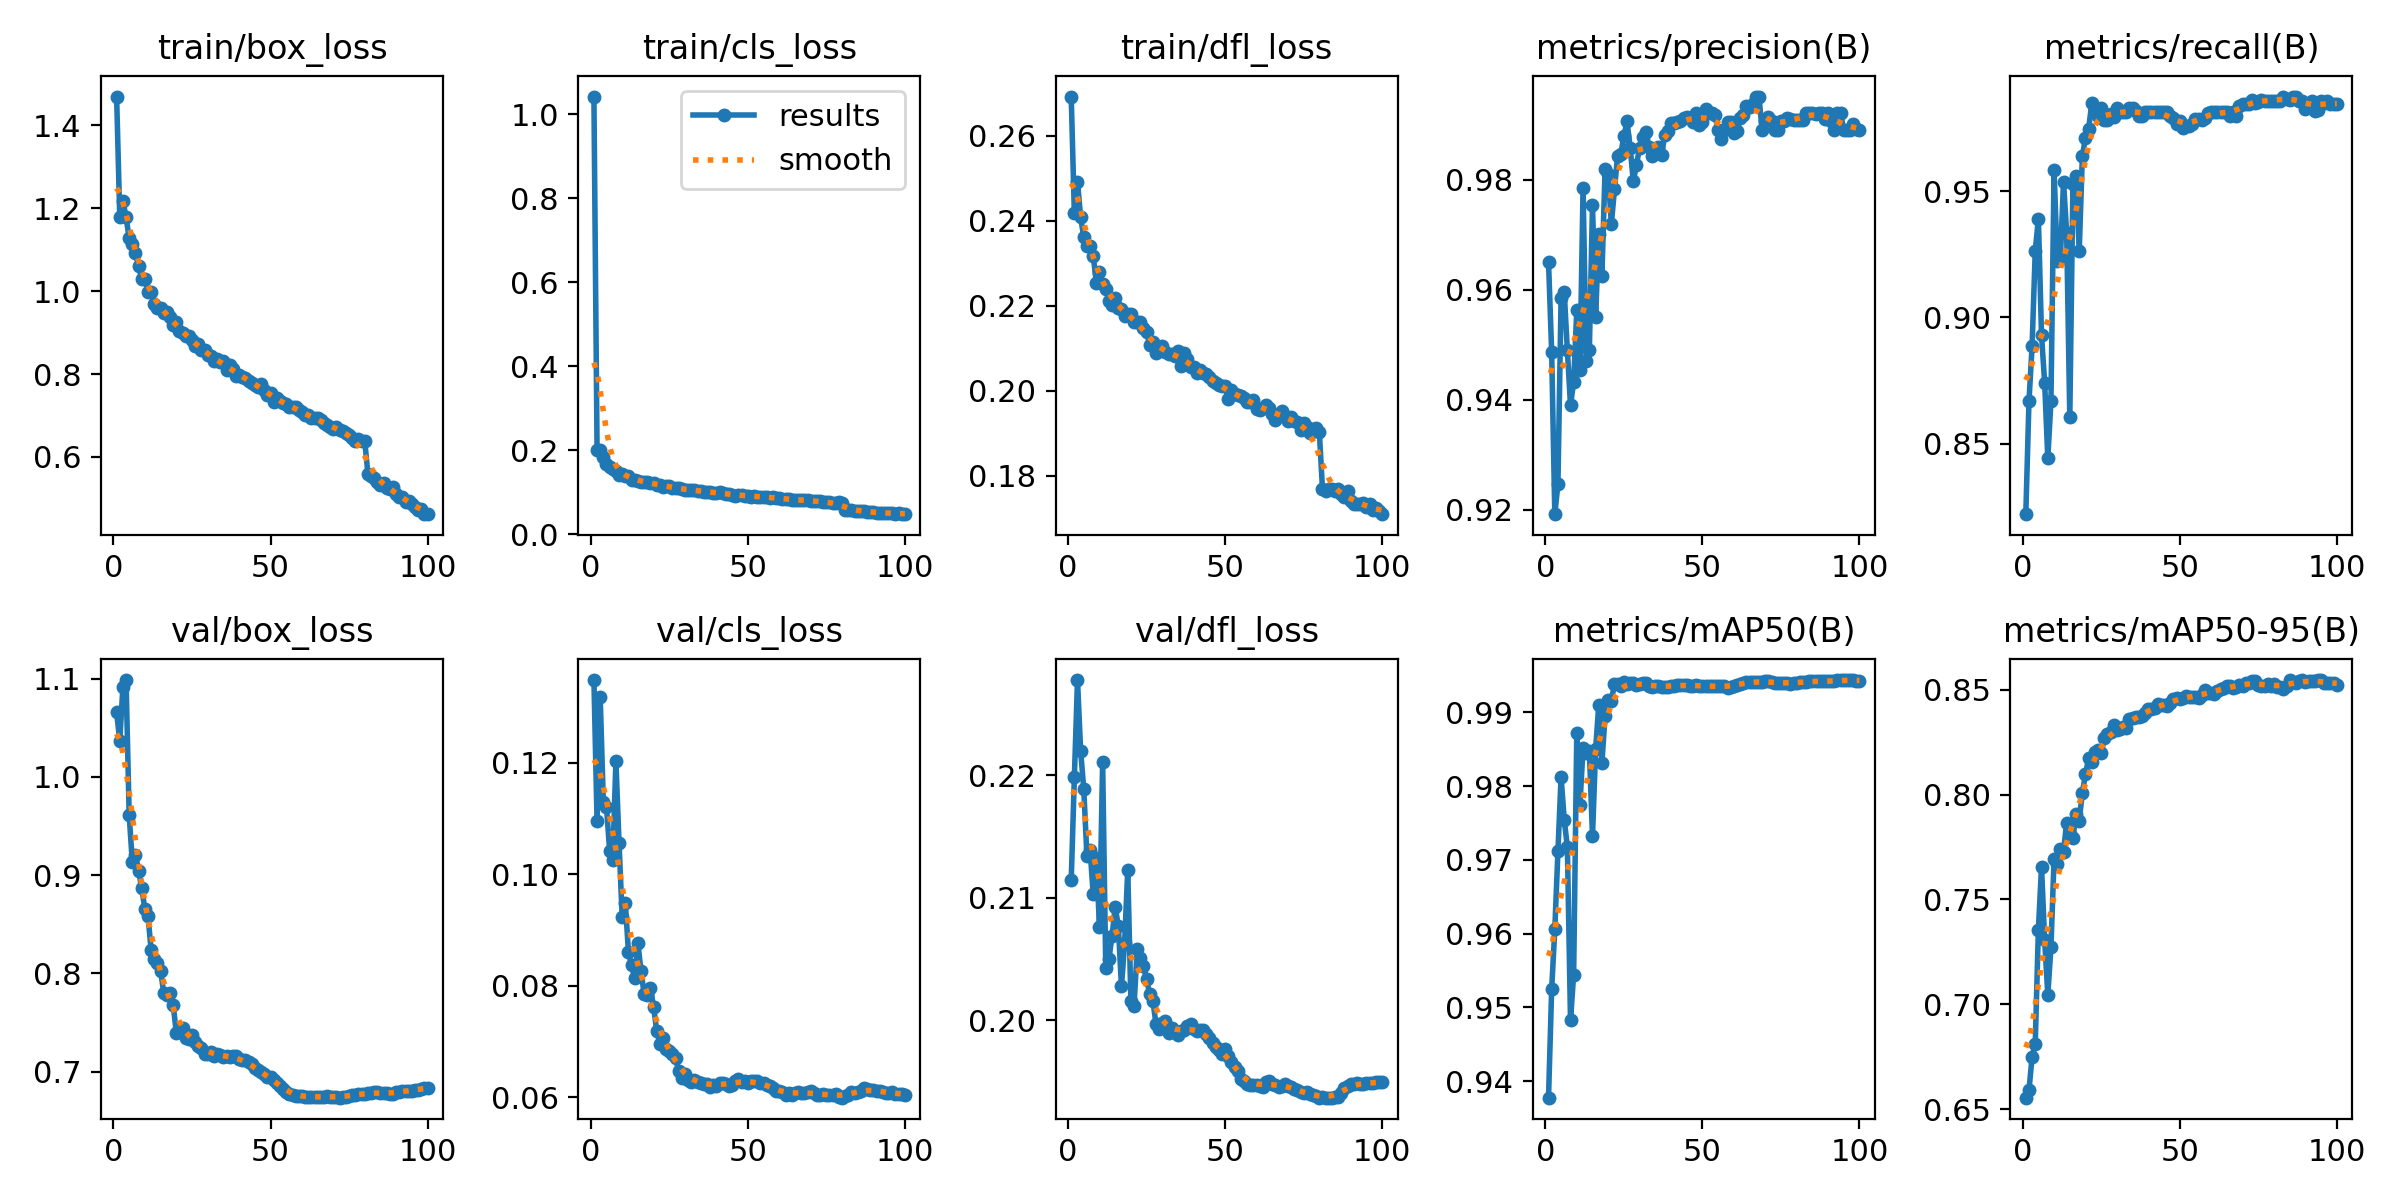

Source data for this figure (header and first rows):
epoch, time, train/box_loss, train/cls_loss, train/dfl_loss, metrics/precision(B), metrics/recall(B), metrics/mAP50(B), metrics/mAP50-95(B), val/box_loss, val/cls_loss, val/dfl_loss, lr/pg0, lr/pg1, lr/pg2
1, 261.1, 1.469, 1.042, 0.2692, 0.965, 0.8221, 0.9378, 0.6555, 1.066, 0.1348, 0.2114, 0.06703, 0.000333, 0.000333
2, 509.8, 1.179, 0.2006, 0.2417, 0.9487, 0.8668, 0.9525, 0.659, 1.036, 0.1095, 0.2198, 0.03403, 0.0006597, 0.0006597
3, 757.7, 1.218, 0.1991, 0.2492, 0.9192, 0.8887, 0.9606, 0.675, 1.092, 0.1318, 0.2278, 0.001015, 0.0009799, 0.0009799
4, 1003, 1.178, 0.1837, 0.2408, 0.9247, 0.9263, 0.9711, 0.6811, 1.098, 0.1129, 0.222, 0.0009703, 0.0009703, 0.0009703
5, 1248, 1.128, 0.167, 0.2361, 0.9584, 0.9392, 0.9812, 0.7356, 0.9611, 0.1121, 0.2189, 0.0009604, 0.0009604, 0.0009604
6, 1493, 1.114, 0.1605, 0.2341, 0.9596, 0.893, 0.9754, 0.7655, 0.9132, 0.1043, 0.2134, 0.0009505, 0.0009505, 0.0009505
7, 1739, 1.091, 0.1555, 0.2341, 0.949, 0.8742, 0.9718, 0.7305, 0.9204, 0.1026, 0.2139, 0.0009406, 0.0009406, 0.0009406
8, 1984, 1.06, 0.1499, 0.2318, 0.939, 0.8442, 0.9483, 0.7044, 0.9042, 0.1203, 0.2103, 0.0009307, 0.0009307, 0.0009307
9, 2230, 1.029, 0.1411, 0.2254, 0.9432, 0.8668, 0.9545, 0.7272, 0.8864, 0.1056, 0.2133, 0.0009208, 0.0009208, 0.0009208
10, 2475, 1.03, 0.1438, 0.2278, 0.9562, 0.9584, 0.9872, 0.7695, 0.8655, 0.09229, 0.2076, 0.0009109, 0.0009109, 0.0009109
11, 2720, 0.9971, 0.1384, 0.2251, 0.9454, 0.9225, 0.9775, 0.7671, 0.8581, 0.09487, 0.221, 0.000901, 0.000901, 0.000901
12, 2965, 0.9988, 0.138, 0.224, 0.9785, 0.9232, 0.9852, 0.7739, 0.8235, 0.08599, 0.2042, 0.0008911, 0.0008911, 0.0008911
13, 3209, 0.969, 0.1288, 0.221, 0.9471, 0.9538, 0.9845, 0.7727, 0.8143, 0.08366, 0.205, 0.0008812, 0.0008812, 0.0008812
14, 3455, 0.9601, 0.1293, 0.2203, 0.949, 0.9336, 0.9848, 0.7867, 0.8105, 0.08134, 0.2069, 0.0008713, 0.0008713, 0.0008713
15, 3700, 0.9585, 0.1265, 0.2217, 0.9753, 0.8605, 0.9732, 0.7812, 0.8025, 0.08762, 0.2092, 0.0008614, 0.0008614, 0.0008614
16, 3948, 0.9476, 0.1249, 0.2195, 0.955, 0.953, 0.985, 0.7795, 0.7805, 0.08269, 0.2077, 0.0008515, 0.0008515, 0.0008515
17, 4194, 0.9502, 0.1248, 0.2192, 0.9702, 0.9561, 0.991, 0.7907, 0.7784, 0.07848, 0.2028, 0.0008416, 0.0008416, 0.0008416
18, 4439, 0.9382, 0.1229, 0.2177, 0.9625, 0.9263, 0.9831, 0.7877, 0.7802, 0.07829, 0.2063, 0.0008317, 0.0008317, 0.0008317
19, 4684, 0.9172, 0.1213, 0.218, 0.9819, 0.9639, 0.9894, 0.8009, 0.7682, 0.07965, 0.2123, 0.0008218, 0.0008218, 0.0008218
20, 4929, 0.9251, 0.1225, 0.2181, 0.981, 0.9711, 0.9917, 0.8097, 0.7398, 0.07623, 0.2016, 0.0008119, 0.0008119, 0.0008119
21, 5173, 0.9045, 0.1168, 0.2161, 0.9719, 0.9747, 0.9915, 0.8175, 0.7436, 0.07187, 0.2012, 0.000802, 0.000802, 0.000802
22, 5417, 0.9, 0.1164, 0.2162, 0.9782, 0.9849, 0.9938, 0.8158, 0.7445, 0.06956, 0.2058, 0.0007921, 0.0007921, 0.0007921
23, 5662, 0.8917, 0.1126, 0.2161, 0.9843, 0.9828, 0.9939, 0.8203, 0.7342, 0.07065, 0.2051, 0.0007822, 0.0007822, 0.0007822
24, 5906, 0.891, 0.1155, 0.2147, 0.9846, 0.9796, 0.9936, 0.8214, 0.7336, 0.0687, 0.2044, 0.0007723, 0.0007723, 0.0007723
25, 6151, 0.8832, 0.1145, 0.2138, 0.9879, 0.9828, 0.9941, 0.8197, 0.7369, 0.06834, 0.2034, 0.0007624, 0.0007624, 0.0007624
26, 6395, 0.8671, 0.1094, 0.2107, 0.9905, 0.9781, 0.9939, 0.8269, 0.7305, 0.06778, 0.2021, 0.0007525, 0.0007525, 0.0007525
27, 6640, 0.8716, 0.1099, 0.2115, 0.9858, 0.9783, 0.994, 0.8287, 0.7261, 0.06701, 0.2016, 0.0007426, 0.0007426, 0.0007426
28, 6884, 0.8588, 0.1094, 0.209, 0.9796, 0.9806, 0.9939, 0.8301, 0.7237, 0.06475, 0.1997, 0.0007327, 0.0007327, 0.0007327
29, 7128, 0.857, 0.1074, 0.2103, 0.9827, 0.9795, 0.9937, 0.8331, 0.7176, 0.06346, 0.1993, 0.0007228, 0.0007228, 0.0007228
30, 7373, 0.8454, 0.106, 0.2104, 0.9858, 0.9828, 0.9939, 0.8308, 0.7179, 0.06421, 0.1998, 0.0007129, 0.0007129, 0.0007129
31, 7617, 0.8426, 0.1057, 0.209, 0.9876, 0.9812, 0.9939, 0.8315, 0.7203, 0.06305, 0.1999, 0.000703, 0.000703, 0.000703
32, 7862, 0.8318, 0.104, 0.2086, 0.9887, 0.9812, 0.994, 0.8324, 0.716, 0.06284, 0.199, 0.0006931, 0.0006931, 0.0006931
33, 8106, 0.8368, 0.105, 0.2086, 0.9859, 0.9812, 0.9935, 0.8319, 0.7175, 0.06313, 0.1993, 0.0006832, 0.0006832, 0.0006832
34, 8350, 0.828, 0.1032, 0.2083, 0.9843, 0.9828, 0.9934, 0.8362, 0.7173, 0.06271, 0.1991, 0.0006733, 0.0006733, 0.0006733
35, 8595, 0.8322, 0.1033, 0.2094, 0.9849, 0.9828, 0.9936, 0.8367, 0.7153, 0.06261, 0.1988, 0.0006634, 0.0006634, 0.0006634
36, 8839, 0.809, 0.1004, 0.2059, 0.9858, 0.9819, 0.9935, 0.8372, 0.7158, 0.06245, 0.1991, 0.0006535, 0.0006535, 0.0006535
37, 9083, 0.8214, 0.09989, 0.2088, 0.9845, 0.9796, 0.9934, 0.837, 0.7147, 0.06234, 0.1992, 0.0006436, 0.0006436, 0.0006436
38, 9328, 0.812, 0.1008, 0.2074, 0.9881, 0.9796, 0.9934, 0.8375, 0.7159, 0.06179, 0.1996, 0.0006337, 0.0006337, 0.0006337
39, 9572, 0.7963, 0.09846, 0.2057, 0.9888, 0.9812, 0.9935, 0.839, 0.7155, 0.06215, 0.1997, 0.0006238, 0.0006238, 0.0006238
40, 9816, 0.7988, 0.09781, 0.2056, 0.9902, 0.9812, 0.9936, 0.8409, 0.7134, 0.06212, 0.1993, 0.0006139, 0.0006139, 0.0006139
41, 10061, 0.7938, 0.09907, 0.2041, 0.9902, 0.9812, 0.9936, 0.8406, 0.7117, 0.06257, 0.1991, 0.000604, 0.000604, 0.000604
42, 10305, 0.7913, 0.09689, 0.2049, 0.9904, 0.9812, 0.9937, 0.8413, 0.7116, 0.06252, 0.1992, 0.0005941, 0.0005941, 0.0005941
43, 10549, 0.7826, 0.09627, 0.2043, 0.9906, 0.9812, 0.9937, 0.8431, 0.7099, 0.06236, 0.1992, 0.0005842, 0.0005842, 0.0005842
44, 10794, 0.7796, 0.09509, 0.2039, 0.9912, 0.9812, 0.9936, 0.8428, 0.7073, 0.06198, 0.1988, 0.0005743, 0.0005743, 0.0005743
45, 11038, 0.774, 0.09414, 0.2033, 0.9913, 0.9812, 0.9936, 0.8428, 0.7039, 0.06224, 0.1985, 0.0005644, 0.0005644, 0.0005644
46, 11282, 0.7679, 0.0914, 0.2023, 0.9913, 0.9812, 0.9936, 0.8423, 0.7013, 0.06293, 0.1981, 0.0005545, 0.0005545, 0.0005545
47, 11527, 0.7769, 0.09342, 0.2018, 0.9905, 0.9798, 0.9936, 0.8435, 0.6992, 0.06323, 0.1978, 0.0005446, 0.0005446, 0.0005446
48, 11771, 0.7606, 0.0923, 0.2013, 0.9921, 0.9791, 0.9937, 0.8454, 0.6975, 0.06285, 0.1976, 0.0005347, 0.0005347, 0.0005347
49, 12015, 0.7507, 0.09177, 0.2012, 0.9899, 0.9765, 0.9936, 0.8462, 0.6946, 0.06293, 0.1973, 0.0005248, 0.0005248, 0.0005248
50, 12260, 0.754, 0.09073, 0.2012, 0.9905, 0.9776, 0.9936, 0.8454, 0.6944, 0.0626, 0.1976, 0.0005149, 0.0005149, 0.0005149
51, 12504, 0.7329, 0.08872, 0.1981, 0.9929, 0.9749, 0.9936, 0.8462, 0.6917, 0.06288, 0.1971, 0.000505, 0.000505, 0.000505
52, 12748, 0.7426, 0.09179, 0.2001, 0.992, 0.9756, 0.9936, 0.8472, 0.6885, 0.06288, 0.1966, 0.0004951, 0.0004951, 0.0004951
53, 12992, 0.7358, 0.08924, 0.1993, 0.992, 0.976, 0.9935, 0.8466, 0.6854, 0.06293, 0.1962, 0.0004852, 0.0004852, 0.0004852
54, 13236, 0.7292, 0.08839, 0.199, 0.9917, 0.9765, 0.9935, 0.8464, 0.6829, 0.06257, 0.1958, 0.0004753, 0.0004753, 0.0004753
55, 13481, 0.7275, 0.08875, 0.1988, 0.9889, 0.9787, 0.9935, 0.8467, 0.6798, 0.06257, 0.1952, 0.0004654, 0.0004654, 0.0004654
56, 13725, 0.7201, 0.08781, 0.1984, 0.9873, 0.9786, 0.9935, 0.8461, 0.6775, 0.06215, 0.195, 0.0004555, 0.0004555, 0.0004555
57, 13969, 0.7197, 0.08581, 0.1974, 0.989, 0.9781, 0.9935, 0.8477, 0.6758, 0.06213, 0.1948, 0.0004456, 0.0004456, 0.0004456
58, 14213, 0.7217, 0.08828, 0.1974, 0.9905, 0.9792, 0.9933, 0.8498, 0.6749, 0.06174, 0.1947, 0.0004357, 0.0004357, 0.0004357
59, 14458, 0.713, 0.08629, 0.1977, 0.9905, 0.9809, 0.9934, 0.8487, 0.6751, 0.06113, 0.1947, 0.0004258, 0.0004258, 0.0004258
60, 14702, 0.7076, 0.08481, 0.1956, 0.9884, 0.9812, 0.9936, 0.8486, 0.6753, 0.06113, 0.1947, 0.0004159, 0.0004159, 0.0004159
... 40 more rows
